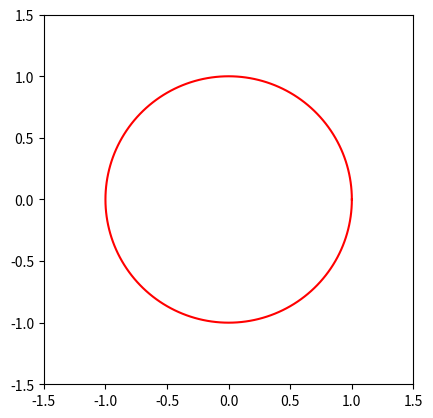

Recreate this plot in Python. (Note: this script raises an exception after producing the figure.)
# I wish I had payed more attention in my calculus class
# when I was at school. Could have saved me ages.
 
from math import sin,cos,pi
import matplotlib.pyplot as plt
 
# use radians instead of degrees - OBVIOUSLY!! 
list_radians = [0]
 
# from degrees to radians, the 0 is already included so
# we don't make the universe collapse by dividing by zero.
for i in range(0,360):
    float_div = 180.0/(i+1)
    list_radians.append(pi/float_div)
     
# list of coordinates for each point
list_x2_axis = []
list_y2_axis = []
 
# calculate coordinates 
# and append to above list
for a in list_radians:
    list_x2_axis.append(cos(a))
    list_y2_axis.append(sin(a))
    
#fig = plt.figure()
plt.figure().add_subplot(111,aspect='equal')  

     
# set axis limits
plt.xlim(-1.5,1.5)
plt.ylim(-1.5,1.5)
 
# plot the coordinates        ,aspect='equal'
plt.plot(list_x2_axis,list_y2_axis,c='r')
 
# show the plot
plt.grid(b=True, which='both', color='0.65',linestyle='--')
plt.show()